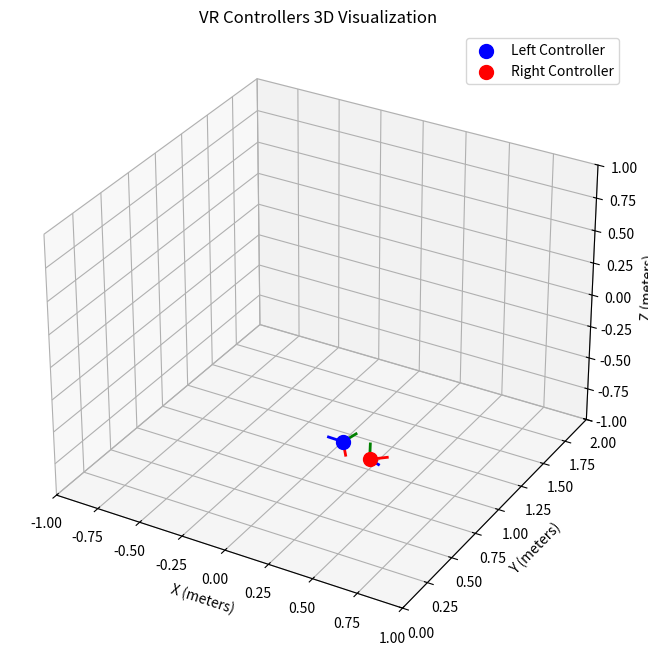

Recreate this plot in Python.
import numpy as np
import matplotlib.pyplot as plt
from mpl_toolkits.mplot3d import Axes3D
from scipy.spatial.transform import Rotation as R

class Visualizer:
    def __init__(self, range_meters=1.0):
        """
        初始化控制器可视化器
        
        参数:
        range_meters: float, 可视化范围(以米为单位)，默认为1.0米
                     控制器将在[-range_meters, range_meters]的立方体空间内显示
        """
        # 保存范围参数
        self.range_meters = range_meters
        
        # 创建图形和3D轴
        self.fig = plt.figure(figsize=(10, 8))
        self.ax = self.fig.add_subplot(111, projection='3d')
        self.ax.set_title('VR Controllers 3D Visualization')
        self.ax.set_xlabel('X (meters)')
        self.ax.set_ylabel('Y (meters)')
        self.ax.set_zlabel('Z (meters)')
        
        # 设置固定的坐标轴范围
        self.ax.set_xlim(-self.range_meters, self.range_meters)
        self.ax.set_ylim(0, 2 * self.range_meters)  # Y轴从0开始到2倍范围
        self.ax.set_zlim(-self.range_meters, self.range_meters)
        
        # 初始化图形元素
        self.left_controller_scatter = None
        self.right_controller_scatter = None
        self.left_axes_lines = [[], [], []]  # X, Y, Z轴线条
        self.right_axes_lines = [[], [], []]  # X, Y, Z轴线条
        
        # 显示图形
        plt.ion()  # 开启交互模式
        plt.show()


    def update(self, left_controller:list, right_controller:list):
        """
        更新可视化界面
        
        参数:
        left_controller: [x,y,z] + [x, y, z, w] 7轴数据
        right_controller: [x,y,z] + [x, y, z, w] 7轴数据
        """
        # 清除旧的轴向线条
        for i in range(3):
            # 删除左控制器的轴线
            for line in self.left_axes_lines[i][:]:  # 使用[:]创建副本以避免迭代时修改列表
                if line in self.ax.lines:
                    line.remove()
            self.left_axes_lines[i].clear()
            
            # 删除右控制器的轴线
            for line in self.right_axes_lines[i][:]:  # 使用[:]创建副本以避免迭代时修改列表
                if line in self.ax.lines:
                    line.remove()
            self.right_axes_lines[i].clear()
        
        # 解析左控制器数据
        left_pos_data = left_controller[:3]  # 前三个元素是位置
        left_ori_data = left_controller[3:]  # 后四个元素是四元数方向
        
        # 更新左控制器
        # 绘制左控制器位置点
        if self.left_controller_scatter:
            self.left_controller_scatter.remove()
        self.left_controller_scatter = self.ax.scatter(
            left_pos_data[0], left_pos_data[1], left_pos_data[2], 
            c='blue', s=100, label='Left Controller'
        )
        
        # 绘制左控制器坐标轴
        self._draw_coordinate_system(
            (left_pos_data[0], left_pos_data[1], left_pos_data[2]),
            (left_ori_data[0], left_ori_data[1], left_ori_data[2], left_ori_data[3]),
            self.left_axes_lines,
            length=0.1
        )
        
        # 解析右控制器数据
        right_pos_data = right_controller[:3]  # 前三个元素是位置
        right_ori_data = right_controller[3:]  # 后四个元素是四元数方向
        
        # 更新右控制器
        # 绘制右控制器位置点
        if self.right_controller_scatter:
            self.right_controller_scatter.remove()
        self.right_controller_scatter = self.ax.scatter(
            right_pos_data[0], right_pos_data[1], right_pos_data[2], 
            c='red', s=100, label='Right Controller'
        )
        
        # 绘制右控制器坐标轴
        self._draw_coordinate_system(
            (right_pos_data[0], right_pos_data[1], right_pos_data[2]),
            (right_ori_data[0], right_ori_data[1], right_ori_data[2], right_ori_data[3]),
            self.right_axes_lines,
            length=0.1
        )
        
        # 添加图例
        # 只在第一次添加图例，避免重复
        if not self.ax.get_legend():
            self.ax.legend()
        
        # 更新图形
        self.fig.canvas.draw()
        self.fig.canvas.flush_events()


    def _draw_coordinate_system(self, position, orientation, axes_lines, length=0.1):
        """
        绘制坐标系
        
        参数:
        position: tuple, (x, y, z) 位置坐标
        orientation: tuple, (x, y, z, w) 四元数方向
        axes_lines: list, 存储轴线的列表
        length: float, 坐标轴长度
        """
        # 使用scipy处理四元数旋转
        rotation = R.from_quat(orientation)  # scipy使用(x, y, z, w)格式
        
        # 定义坐标轴方向 (X, Y, Z)
        axes = [
            np.array([length, 0, 0]),  # X轴 - 红色
            np.array([0, length, 0]),  # Y轴 - 绿色
            np.array([0, 0, length])   # Z轴 - 蓝色
        ]
        
        # 旋转坐标轴向量
        rotated_axes = rotation.apply(axes)
        
        # 绘制每条轴线
        colors = ['red', 'green', 'blue']
        for i, (axis, color) in enumerate(zip(rotated_axes, colors)):
            line = self.ax.plot(
                [position[0], position[0] + axis[0]],
                [position[1], position[1] + axis[1]],
                [position[2], position[2] + axis[2]],
                color=color, linewidth=2
            )[0]
            axes_lines[i].append(line)

# 示例用法
if __name__ == "__main__":
    # 创建可视化器实例，设置范围为1米
    visualizer = Visualizer(range_meters=1.0)
    
    # 示例数据 - 直接使用7元素数组格式：[x, y, z, qx, qy, qz, qw]
    # 分别代表位置(x, y, z)和四元数方向(x, y, z, w)
    left_controller_data = [0.151, 0.909, -0.752, 0.435, -0.074, -0.450, 0.777]
    right_controller_data = [0.309, 0.905, -0.823, 0.493, 0.330, 0.317, 0.740]
    
    # 更新可视化
    visualizer.update(left_controller_data, right_controller_data)
    
    # 保持窗口开启
    plt.ioff()
    plt.show()